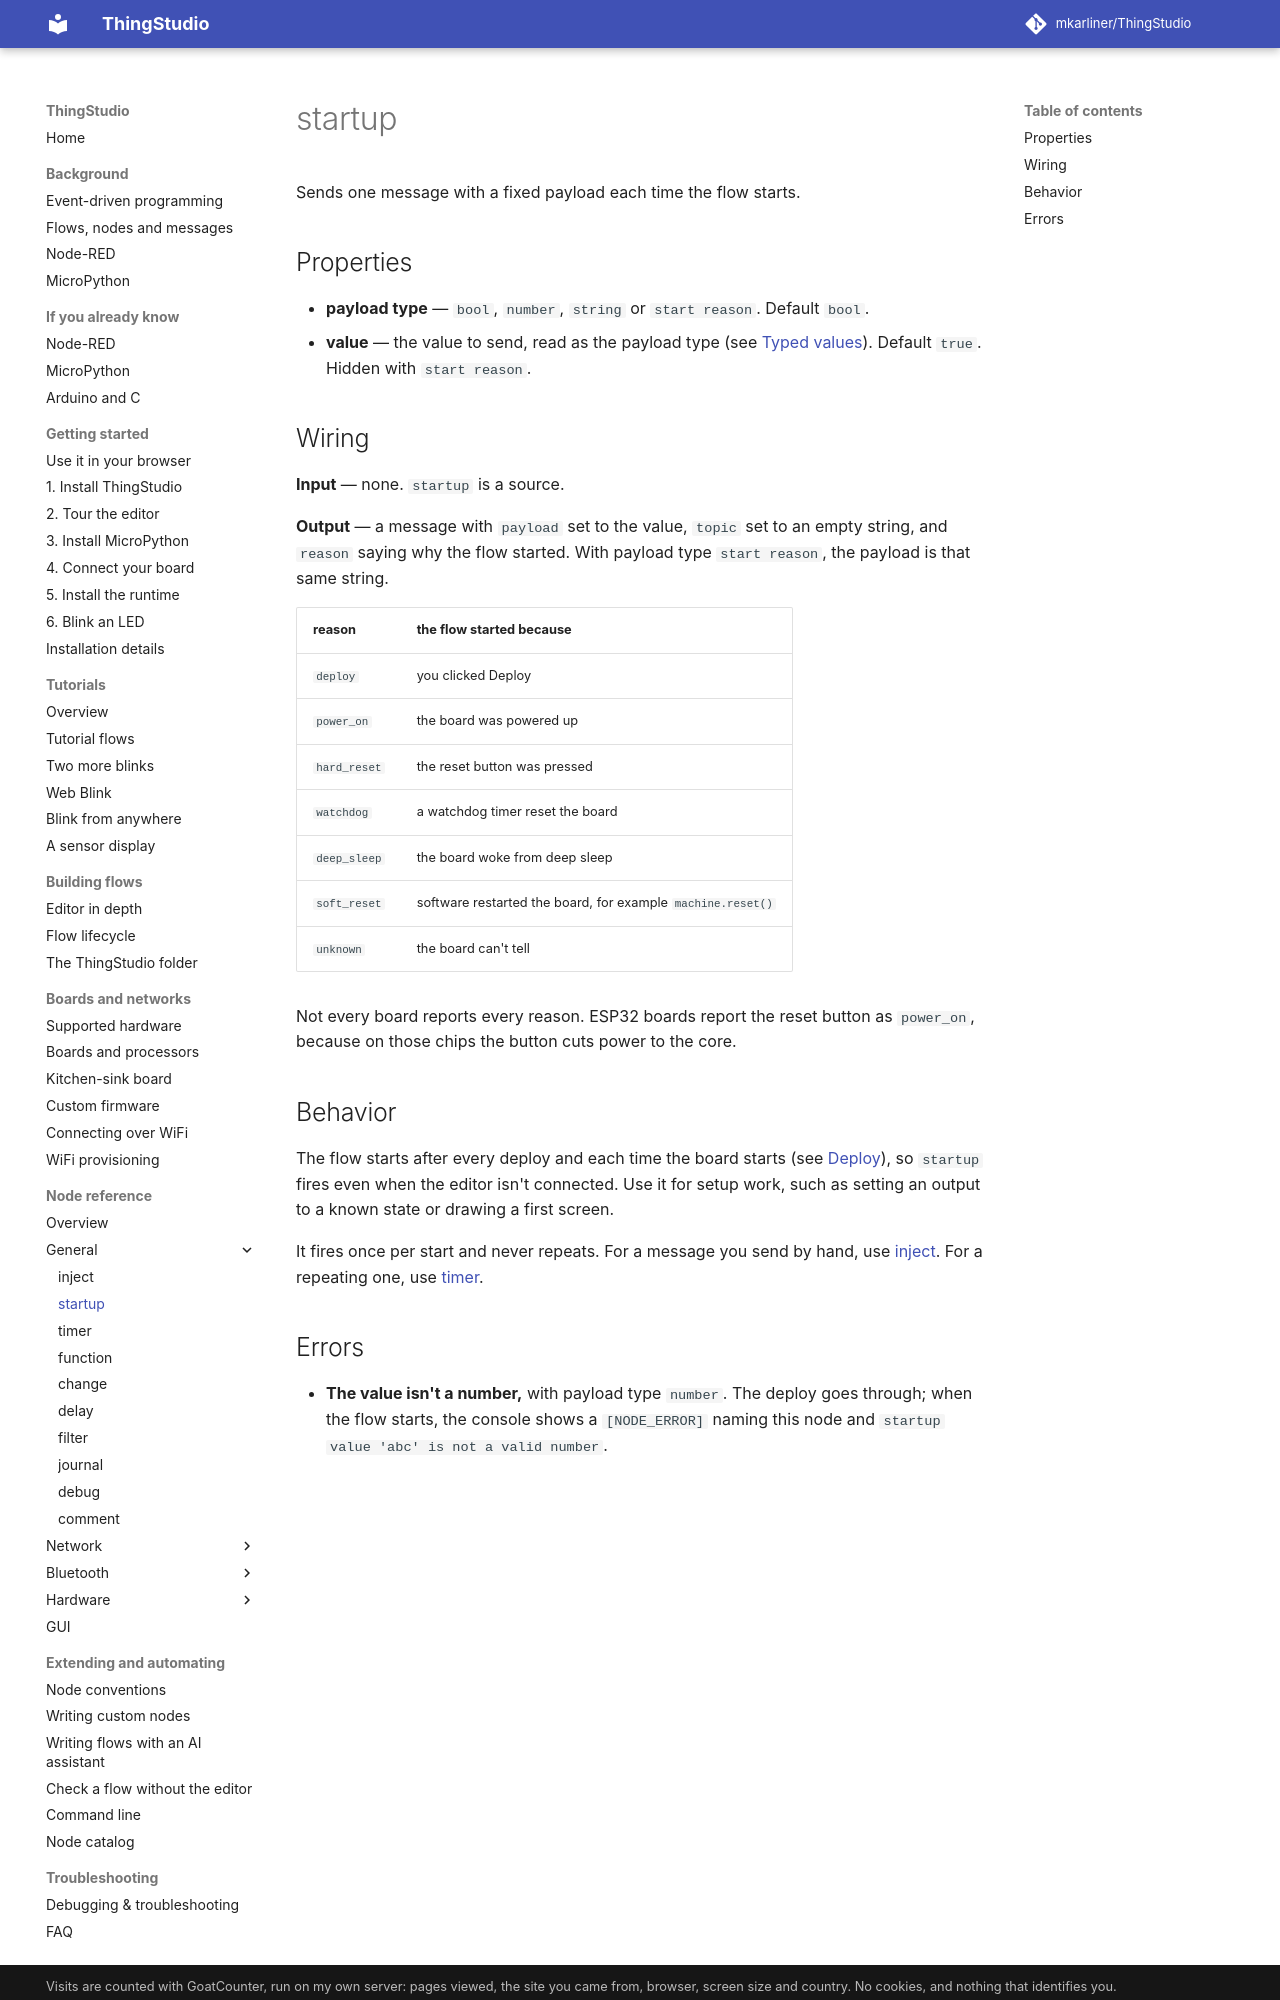

repository: mkarliner/ThingStudio · page: nodes/startup/index.html · generator: mkdocs

# startup

Sends one message with a fixed payload each time the flow starts.

## Properties

- **payload type** — `bool`, `number`, `string` or `start reason`. Default `bool`.
- **value** — the value to send, read as the payload type (see
  [Typed values](../working-in-the-editor.md#typed-values)). Default `true`. Hidden with `start reason`.

## Wiring

**Input** — none. `startup` is a source.

**Output** — a message with `payload` set to the value, `topic` set to an empty string, and `reason` saying why the
flow started. With payload type `start reason`, the payload is that same string.

| reason | the flow started because |
| --- | --- |
| `deploy` | you clicked Deploy |
| `power_on` | the board was powered up |
| `hard_reset` | the reset button was pressed |
| `watchdog` | a watchdog timer reset the board |
| `deep_sleep` | the board woke from deep sleep |
| `soft_reset` | software restarted the board, for example `machine.reset()` |
| `unknown` | the board can't tell |

Not every board reports every reason. ESP32 boards report the reset button as `power_on`, because on those
chips the button cuts power to the core.

## Behavior

The flow starts after every deploy and each time the board starts (see [Deploy](../flow-lifecycle.md#deploy)), so
`startup` fires even when the editor isn't connected. Use it for setup work, such as setting an output to a known
state or drawing a first screen.

It fires once per start and never repeats. For a message you send by hand, use [inject](inject.md). For a repeating
one, use [timer](timer.md).
